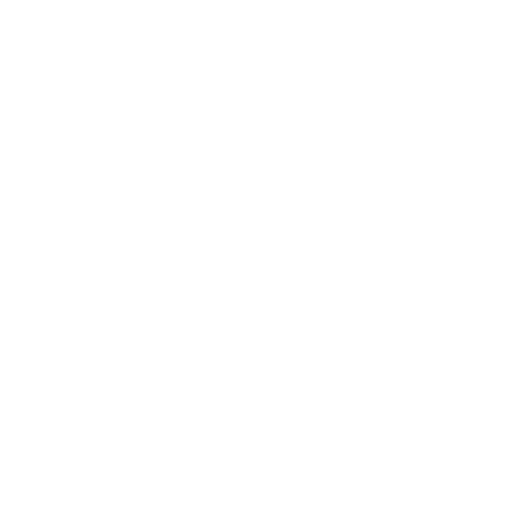
t = 0.00 s
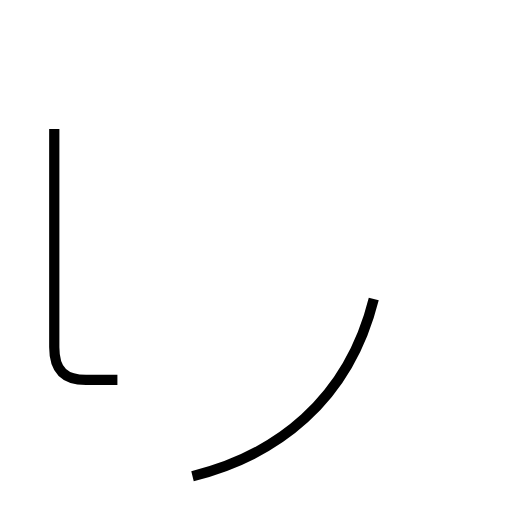
t = 1.67 s
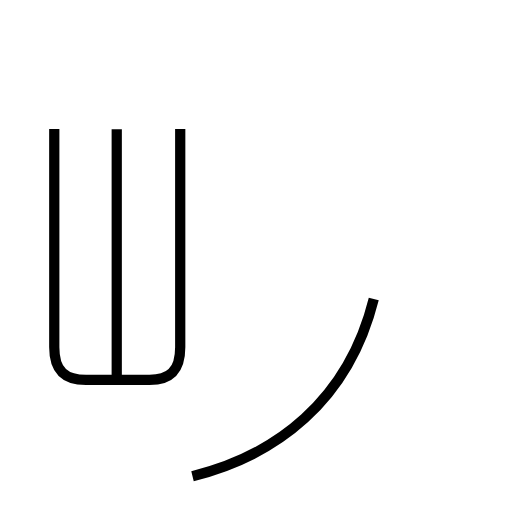
t = 3.29 s
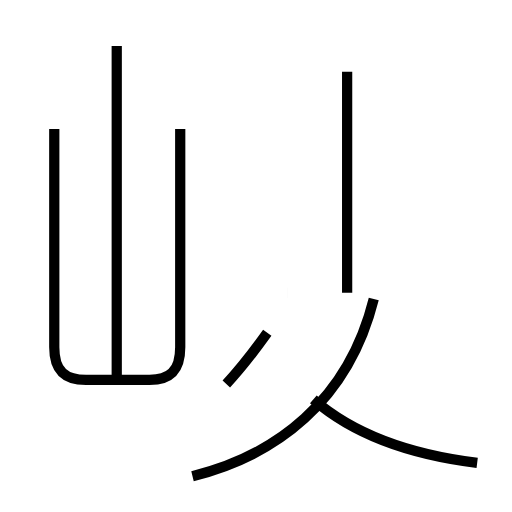
t = 4.89 s
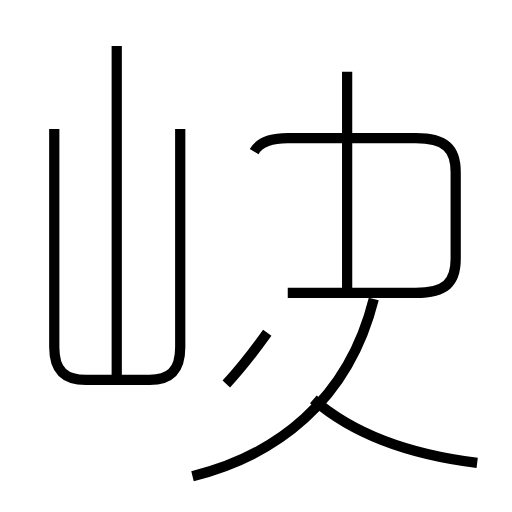
t = 6.36 s
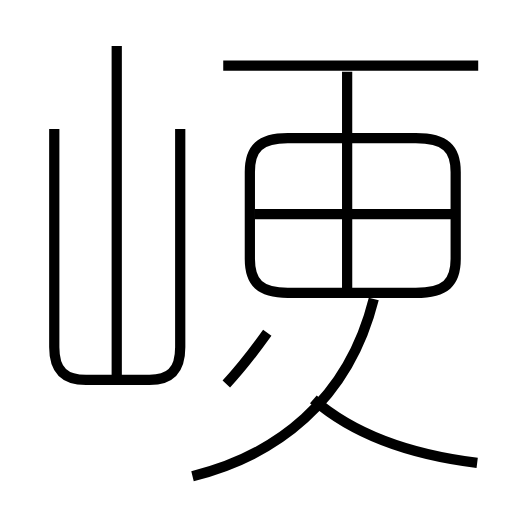
t = 8.19 s

The animated SVG that drew these frames (rendered in a browser with its animation timeline set to each time). Animation: 9 SMIL elements (animate=9); one cycle of 8.19 s.

<?xml version='1.0' encoding='utf-8'?>
<svg viewBox="0.0 -6.0 50.0 50.0" version="1.1" xmlns="http://www.w3.org/2000/svg"><rect x="-1000" y="-1000" width="2000" height="2000" stroke="white" fill="white" /><g style="fill:none;stroke:#000000;stroke-width:1"><path d="M 18.8 2.5 C 26.9 0.5 34.0 -4.8 36.5 -14.8 " transform="translate(0.0 38.0)" stroke-dasharray="26.114512239681783" stroke-dashoffset="26.114512239681783"><animate attributeName="stroke-dashoffset" from="26.114512239681783" to="0" dur="0.7834353671904535s" begin="0s" fill="freeze" /></path><path d="M 5.3 -31.4 L 5.3 -10.1 C 5.3 -7.7 6.4 -6.9 8.4 -6.9 L 14.6 -6.9 C 16.5 -6.9 17.6 -7.7 17.6 -10.1 L 17.6 -31.4 " transform="translate(0.0 38.0)" stroke-dasharray="59.034571668860394" stroke-dashoffset="59.034571668860394"><animate attributeName="stroke-dashoffset" from="59.034571668860394" to="0" dur="1.7710371500658117s" begin="0.7834353671904535s" fill="freeze" /></path><path d="M 11.4 -7.0 L 11.4 -39.5 " transform="translate(0.0 38.0)" stroke-dasharray="32.5" stroke-dashoffset="32.5"><animate attributeName="stroke-dashoffset" from="32.5" to="0" dur="0.975s" begin="2.554472517256265s" fill="freeze" /></path><path d="M 22.1 -6.5 C 23.6 -8.1 25.1 -10.1 26.1 -11.5 " transform="translate(0.0 38.0)" stroke-dasharray="6.407533564766602" stroke-dashoffset="6.407533564766602"><animate attributeName="stroke-dashoffset" from="6.407533564766602" to="0" dur="0.19222600694299807s" begin="3.529472517256265s" fill="freeze" /></path><path d="M 46.6 1.2 C 40.1 0.4 34.5 -1.6 30.6 -5.0 " transform="translate(0.0 38.0)" stroke-dasharray="17.4091151655212" stroke-dashoffset="17.4091151655212"><animate attributeName="stroke-dashoffset" from="17.4091151655212" to="0" dur="0.522273454965636s" begin="3.721698524199263s" fill="freeze" /></path><path d="M 33.9 -15.4 L 33.9 -37.0 " transform="translate(0.0 38.0)" stroke-dasharray="21.6" stroke-dashoffset="21.6"><animate attributeName="stroke-dashoffset" from="21.6" to="0" dur="0.648s" begin="4.243971979164899s" fill="freeze" /></path><path d="M 28.1 -15.4 L 40.6 -15.4 C 43.5 -15.4 44.5 -16.4 44.5 -18.7 L 44.5 -27.2 C 44.5 -29.5 43.5 -30.5 40.6 -30.5 L 28.1 -30.5 C 25.4 -30.5 24.4 -29.5 24.4 -27.2 L 24.4 -18.7 C 24.4 -16.4 25.4 -15.4 28.1 -15.4 Z " transform="translate(0.0 38.0)" stroke-dasharray="65.41979142297488" stroke-dashoffset="65.41979142297488"><animate attributeName="stroke-dashoffset" from="65.41979142297488" to="0" dur="1.9625937426892464s" begin="4.891971979164898s" fill="freeze" /></path><path d="M 44.5 -23.1 L 24.9 -23.1 " transform="translate(0.0 38.0)" stroke-dasharray="19.6" stroke-dashoffset="19.6"><animate attributeName="stroke-dashoffset" from="19.6" to="0" dur="0.588s" begin="6.8545657218541445s" fill="freeze" /></path><path d="M 46.7 -37.6 L 21.8 -37.6" transform="translate(0.0 38.0)" stroke-dasharray="24.900000000000002" stroke-dashoffset="24.900000000000002"><animate attributeName="stroke-dashoffset" from="24.900000000000002" to="0" dur="0.747s" begin="7.4425657218541446s" fill="freeze" /></path></g></svg>
